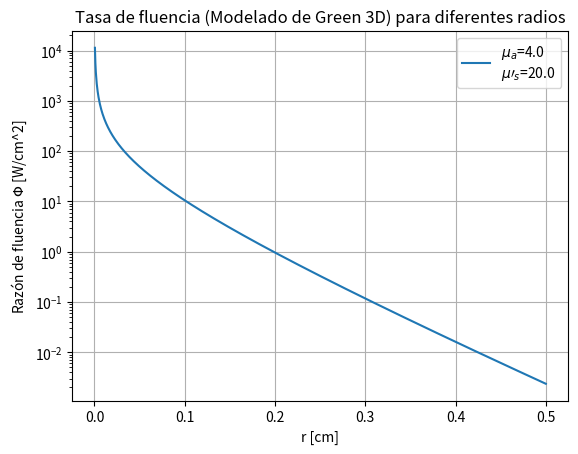

Source code (Python):
import numpy as np
import matplotlib.pyplot as plt

if __name__ == '__main__':
    mu_a = 4.0 #coeficiente de absorcion
    mu_s_prime = 20.0 # coeficiente de scattering reducido
    # Number of photons and bins
    N = 1000
    r = np.linspace(0, 0.5, N) #distancia radial

def diffusion_approx(r,mu_s_prime,mu_a):
    D = 1.0 / (3 * (mu_a + mu_s_prime)) #coeficiente de difusion
    mu_eff = np.sqrt(mu_a / D)    #coeficiente de atenuacion (o transporte) efectivo
    Phi = (1 / (4 * np.pi * D * r)) * np.exp(-mu_eff * r)  # Función de Green 3D
    return Phi

if __name__ == '__main__':
    fig1 = plt.figure(1)
    ax11 = fig1.add_subplot(1,1,1)
    ax11.semilogy(r,diffusion_approx(r,mu_s_prime,mu_a), label=r'$\mu_a$=4.0'+'\n'+r'$\mu\prime_s$=20.0')
    ax11.set_xlabel('r [cm]')
    ax11.set_ylabel('Razón de fluencia'+r' $\Phi$ [W/cm^2]' )
    ax11.set_title('Tasa de fluencia (Modelado de Green 3D) para diferentes radios')
    ax11.legend()
    ax11.grid()




